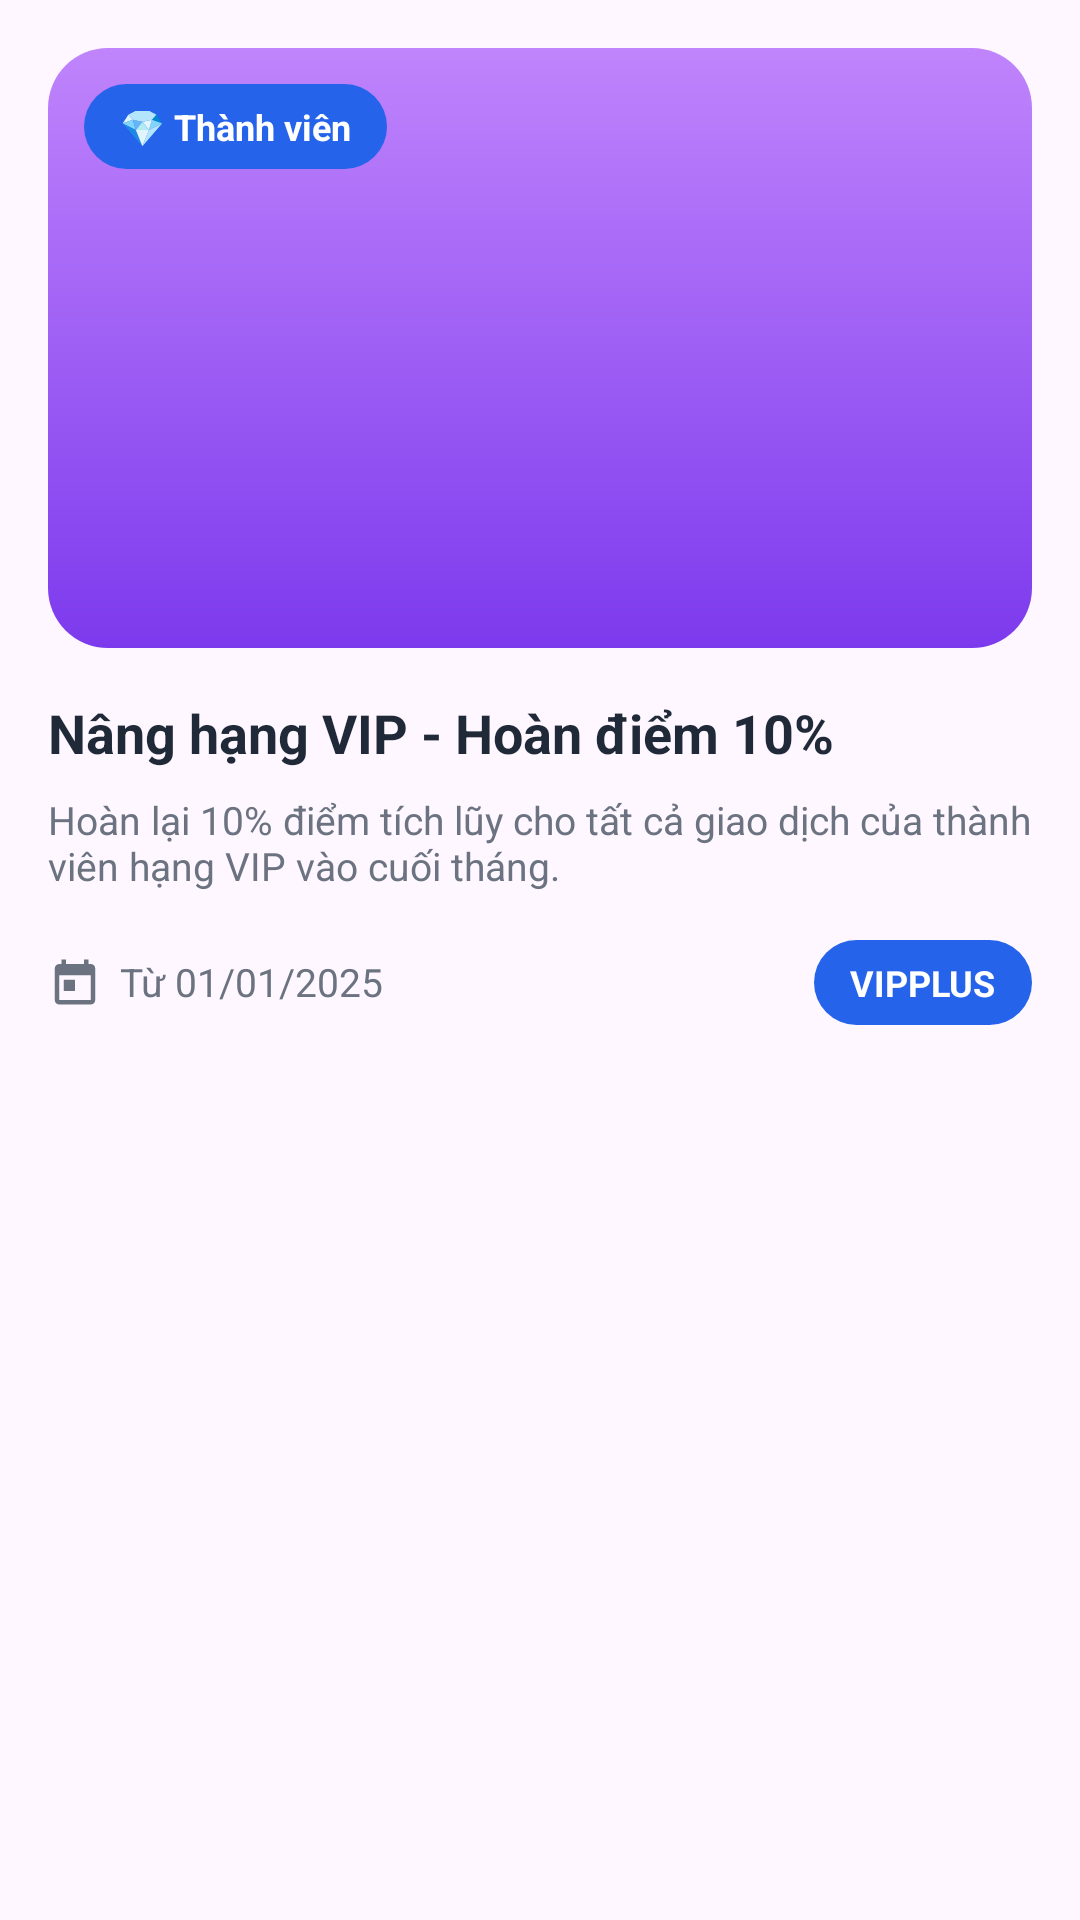

Here is an Android app screen rendered from its layout file. Give the layout XML and the strings, colors and styles it references.
<!-- AndroidManifest.xml: application theme Theme.App_datve -->
<!-- res/layout/view_offer_card_member_alt.xml -->
<?xml version="1.0" encoding="utf-8"?>
<LinearLayout xmlns:android="http://schemas.android.com/apk/res/android"
    android:layout_width="match_parent"
    android:layout_height="wrap_content"
    android:layout_marginBottom="20dp"
    android:background="@drawable/bg_movie_card"
    android:orientation="vertical"
    android:padding="16dp">

    <FrameLayout
        android:layout_width="match_parent"
        android:layout_height="200dp"
        android:layout_marginBottom="16dp">

        <ImageView
            android:layout_width="match_parent"
            android:layout_height="match_parent"
            android:background="@drawable/bg_offer_image_member"
            android:scaleType="centerCrop" />

        <TextView
            android:layout_width="wrap_content"
            android:layout_height="wrap_content"
            android:layout_margin="12dp"
            android:background="@drawable/bg_offer_tag_blue"
            android:text="💎 Thành viên"
            android:textColor="@color/white"
            android:textSize="12sp"
            android:textStyle="bold" />
    </FrameLayout>

    <TextView
        android:layout_width="wrap_content"
        android:layout_height="wrap_content"
        android:text="Nâng hạng VIP - Hoàn điểm 10%"
        android:textColor="@color/neutral_text"
        android:textSize="18sp"
        android:textStyle="bold" />

    <TextView
        android:layout_width="wrap_content"
        android:layout_height="wrap_content"
        android:layout_marginTop="8dp"
        android:text="Hoàn lại 10% điểm tích lũy cho tất cả giao dịch của thành viên hạng VIP vào cuối tháng."
        android:textColor="@color/neutral_subtext"
        android:textSize="13sp" />

    <LinearLayout
        android:layout_width="match_parent"
        android:layout_height="wrap_content"
        android:layout_marginTop="16dp"
        android:gravity="center_vertical"
        android:orientation="horizontal">

        <LinearLayout
            android:layout_width="0dp"
            android:layout_height="wrap_content"
            android:layout_weight="1"
            android:gravity="center_vertical"
            android:orientation="horizontal">

            <ImageView
                android:layout_width="18dp"
                android:layout_height="18dp"
                android:src="@drawable/ic_calendar"
                android:tint="@color/neutral_subtext" />

            <TextView
                android:layout_width="wrap_content"
                android:layout_height="wrap_content"
                android:layout_marginStart="6dp"
                android:text="Từ 01/01/2025"
                android:textColor="@color/neutral_subtext"
                android:textSize="13sp" />
        </LinearLayout>

        <TextView
            android:layout_width="wrap_content"
            android:layout_height="wrap_content"
            android:background="@drawable/bg_offer_tag_blue"
            android:text="VIPPLUS"
            android:textColor="@color/white"
            android:textSize="12sp"
            android:textStyle="bold" />
    </LinearLayout>

</LinearLayout>
<!-- resources referenced by this layout -->
<resources>
  <color name="neutral_subtext">#6B7280</color>
  <color name="neutral_text">#1F2937</color>
  <color name="white">#FFFFFFFF</color>
  <!-- drawable bg_offer_image_member (drawable) -->
  <?xml version="1.0" encoding="utf-8"?>
  <shape xmlns:android="http://schemas.android.com/apk/res/android"
      android:shape="rectangle">
      <gradient
          android:angle="90"
          android:startColor="#7C3AED"
          android:endColor="#C084FC" />
      <corners android:radius="20dp" />
  </shape>
  <!-- drawable bg_offer_tag_blue (drawable) -->
  <?xml version="1.0" encoding="utf-8"?>
  <shape xmlns:android="http://schemas.android.com/apk/res/android"
      android:shape="rectangle">
      <solid android:color="@color/offer_tag_blue" />
      <corners android:radius="16dp" />
      <padding
          android:left="12dp"
          android:top="6dp"
          android:right="12dp"
          android:bottom="6dp" />
  </shape>
  <!-- drawable ic_calendar (drawable) -->
  <?xml version="1.0" encoding="utf-8"?>
  <vector xmlns:android="http://schemas.android.com/apk/res/android"
      android:width="24dp"
      android:height="24dp"
      android:viewportWidth="24"
      android:viewportHeight="24">
      <path
          android:fillColor="#2563EB"
          android:pathData="M19,4h-1V2h-2v2H8V2H6v2H5c-1.1,0 -2,0.9 -2,2v14c0,1.1 0.9,2 2,2h14c1.1,0 2,-0.9 2,-2V6c0,-1.1 -0.9,-2 -2,-2zM19,20H5V9h14v11zM7,11h5v5H7z" />
  </vector>
  <style name="Theme.App_datve" parent="Base.Theme.App_datve" />
  <color name="offer_tag_blue">#2563EB</color>
  <style name="Base.Theme.App_datve" parent="Theme.Material3.DayNight.NoActionBar">
          
          
      </style>
</resources>
